5-way image classification set "sample" from GitHub (mohamed-abo-taha/defect-detection-qc); label vocabulary: contamination, crack, dent, good, scratch.

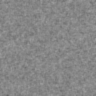
Label: good

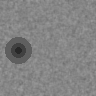
Label: dent

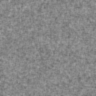
Label: good

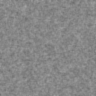
Label: good

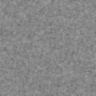
Label: good

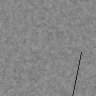
Label: scratch
